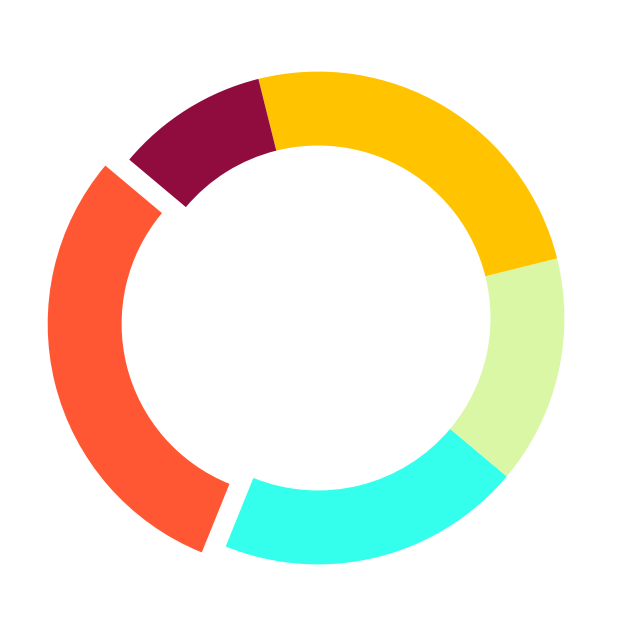

Write the Python code that produced this figure.
import matplotlib.pyplot as plt
import numpy as np

distribution = np.array([30, 20, 15, 25, 10])
# New color set replacing the original colors
colors = ['#FF5733', '#33FFEC', '#DAF7A6', '#FFC300', '#900C3F']
explode = (0.1, 0, 0, 0, 0)

fig, ax = plt.subplots(figsize=(8, 8))
ax.pie(distribution, startangle=140, colors=colors, explode=explode, wedgeprops=dict(width=0.3))

plt.show()
